Dataset: dataset (GitHub, CamisaoLucas/classification_model). Classes: bioclastic grainstone, mudstone, oolite, wackestone.

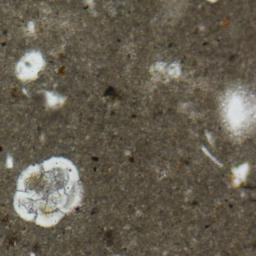
Label: mudstone

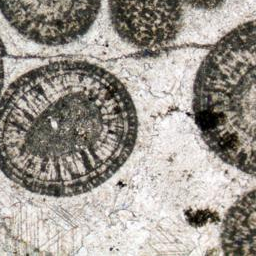
Label: oolite

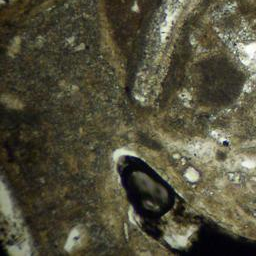
Label: wackestone

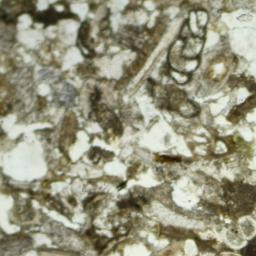
Label: bioclastic grainstone

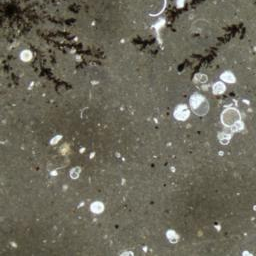
Label: mudstone

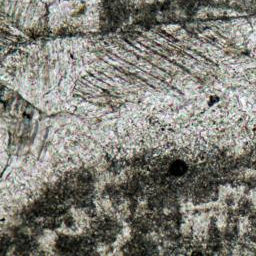
Label: oolite
